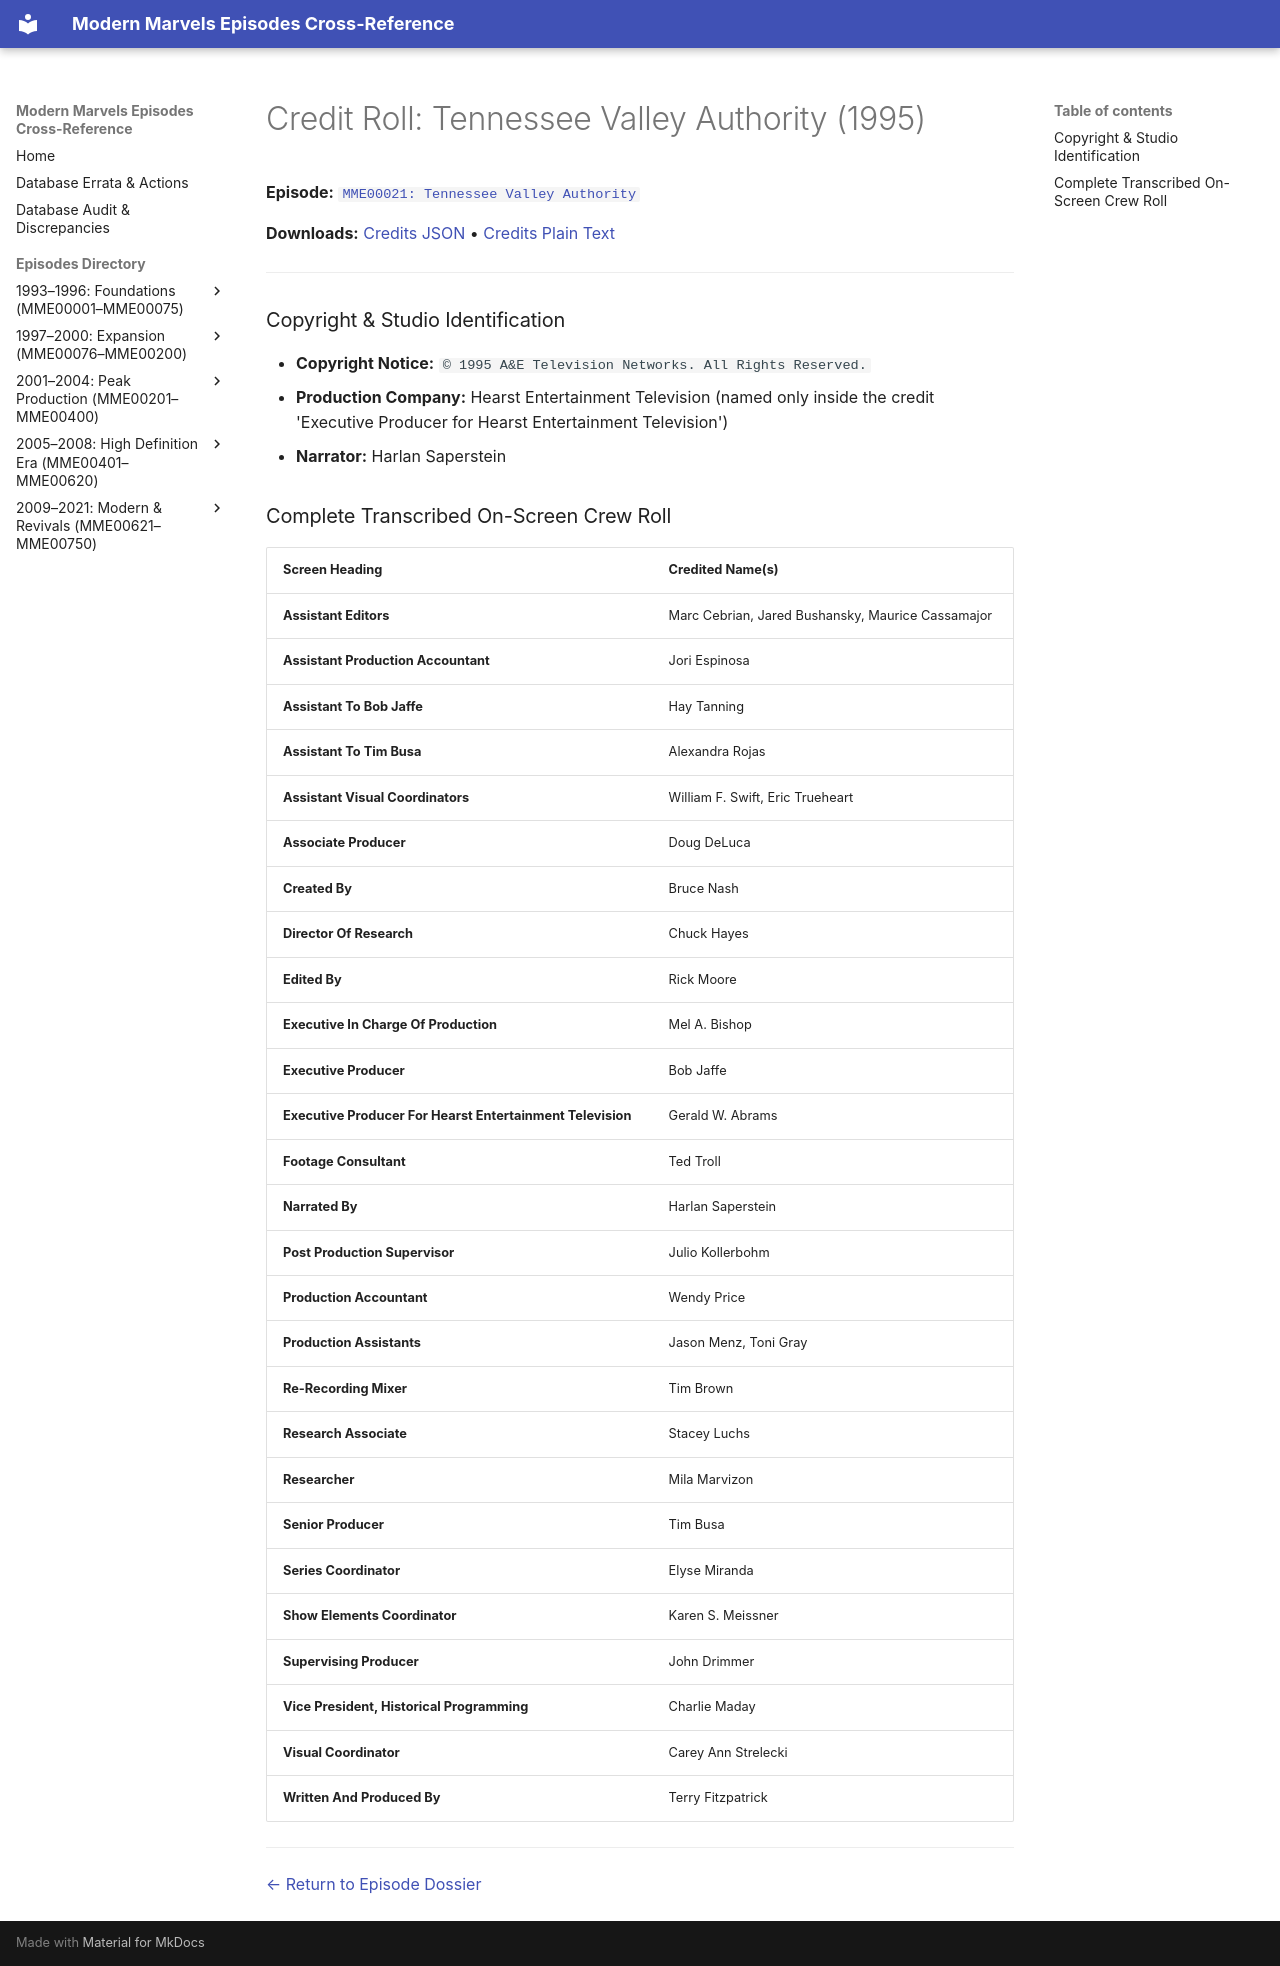

repository: ModernMarvelsFan/ModernMarvels · page: credits/MME00021-credits/index.html · generator: mkdocs

# Credit Roll: Tennessee Valley Authority (1995)
**Episode:** [`MME00021: Tennessee Valley Authority`](../episodes/MME00021.md)

**Downloads:** [Credits JSON](json/MME00021-credits.json) • [Credits Plain Text](txt/MME00021-credits.txt)

---

### Copyright & Studio Identification
* **Copyright Notice:** `© 1995 A&E Television Networks. All Rights Reserved.`
* **Production Company:** Hearst Entertainment Television (named only inside the credit 'Executive Producer for Hearst Entertainment Television')
* **Narrator:** Harlan Saperstein

### Complete Transcribed On-Screen Crew Roll

| Screen Heading | Credited Name(s) |
| :--- | :--- |
| **Assistant Editors** | Marc Cebrian, Jared Bushansky, Maurice Cassamajor |
| **Assistant Production Accountant** | Jori Espinosa |
| **Assistant To Bob Jaffe** | Hay Tanning |
| **Assistant To Tim Busa** | Alexandra Rojas |
| **Assistant Visual Coordinators** | William F. Swift, Eric Trueheart |
| **Associate Producer** | Doug DeLuca |
| **Created By** | Bruce Nash |
| **Director Of Research** | Chuck Hayes |
| **Edited By** | Rick Moore |
| **Executive In Charge Of Production** | Mel A. Bishop |
| **Executive Producer** | Bob Jaffe |
| **Executive Producer For Hearst Entertainment Television** | Gerald W. Abrams |
| **Footage Consultant** | Ted Troll |
| **Narrated By** | Harlan Saperstein |
| **Post Production Supervisor** | Julio Kollerbohm |
| **Production Accountant** | Wendy Price |
| **Production Assistants** | Jason Menz, Toni Gray |
| **Re-Recording Mixer** | Tim Brown |
| **Research Associate** | Stacey Luchs |
| **Researcher** | Mila Marvizon |
| **Senior Producer** | Tim Busa |
| **Series Coordinator** | Elyse Miranda |
| **Show Elements Coordinator** | Karen S. Meissner |
| **Supervising Producer** | John Drimmer |
| **Vice President, Historical Programming** | Charlie Maday |
| **Visual Coordinator** | Carey Ann Strelecki |
| **Written And Produced By** | Terry Fitzpatrick |

---
[← Return to Episode Dossier](../episodes/MME00021.md)
